Run: headless pygame with SDL's dummy video driver; simulated clock (each Clock.tick advances the game by its frame time, no real sleeping); random seed 0; keys injected as events and as key.get_pressed() state; no mouse input.
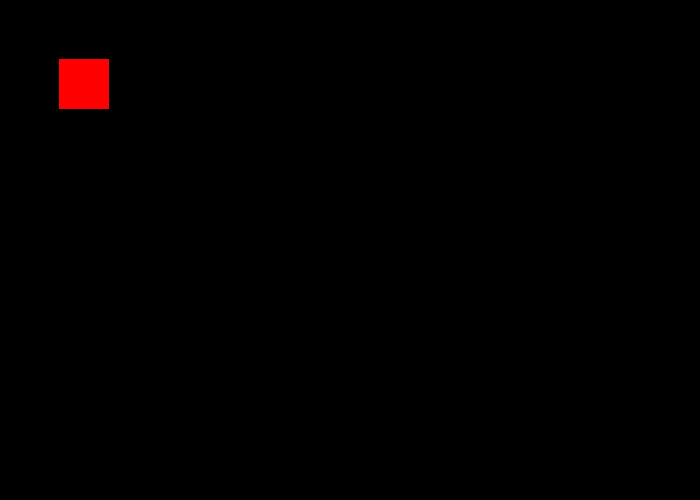
Frame 1 of 4 · flips 1–60 · no input
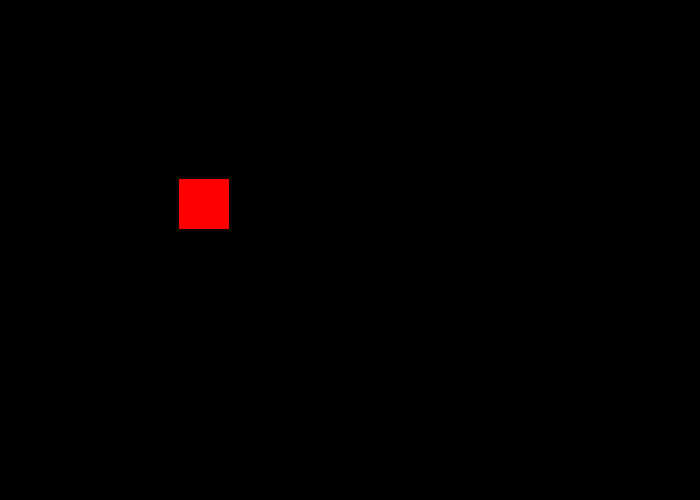
Frame 2 of 4 · flips 61–180 · tapped SPACE, RETURN · held RIGHT (→), D
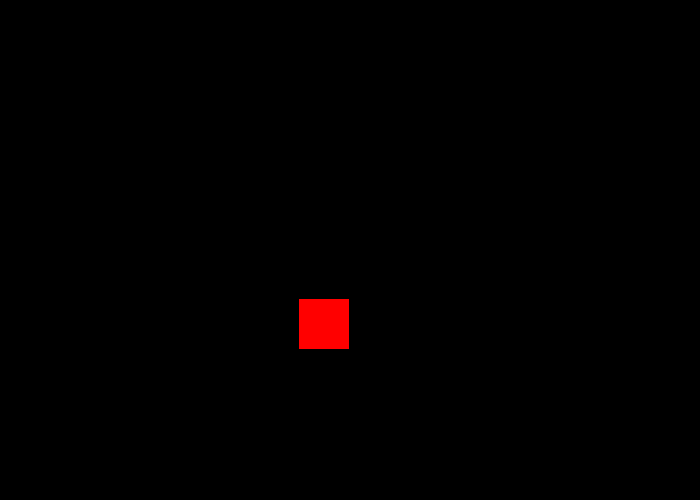
Frame 3 of 4 · flips 181–300 · held DOWN (↓), S
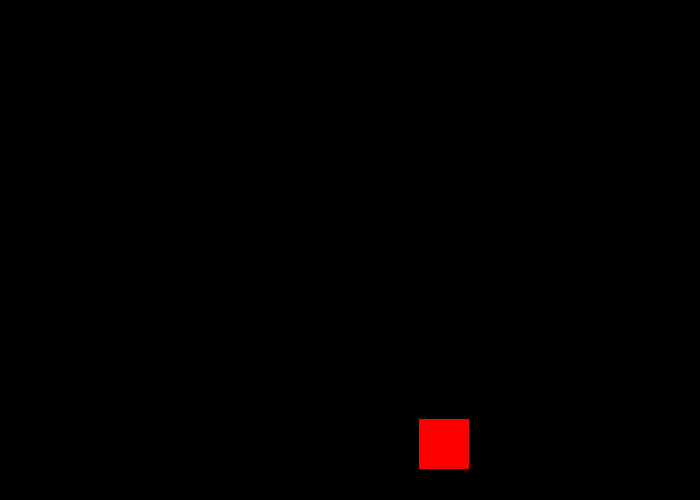
Frame 4 of 4 · flips 301–420 · held LEFT (←), A, UP (↑), W

The pygame program that drew these frames:

import pygame
pygame.init()


size = (700, 500)
screen = pygame.display.set_mode(size)
xposition = 0
yposition = 0
done = True
while done:
    for event in pygame.event.get():
        if event.type == pygame.QUIT:
            done = False
    screen.fill((0, 0, 0))
    pygame.draw.rect(screen, (255, 0, 0), [xposition, yposition, 50, 50])
    xposition += 1
    yposition += 1
    pygame.display.flip()
